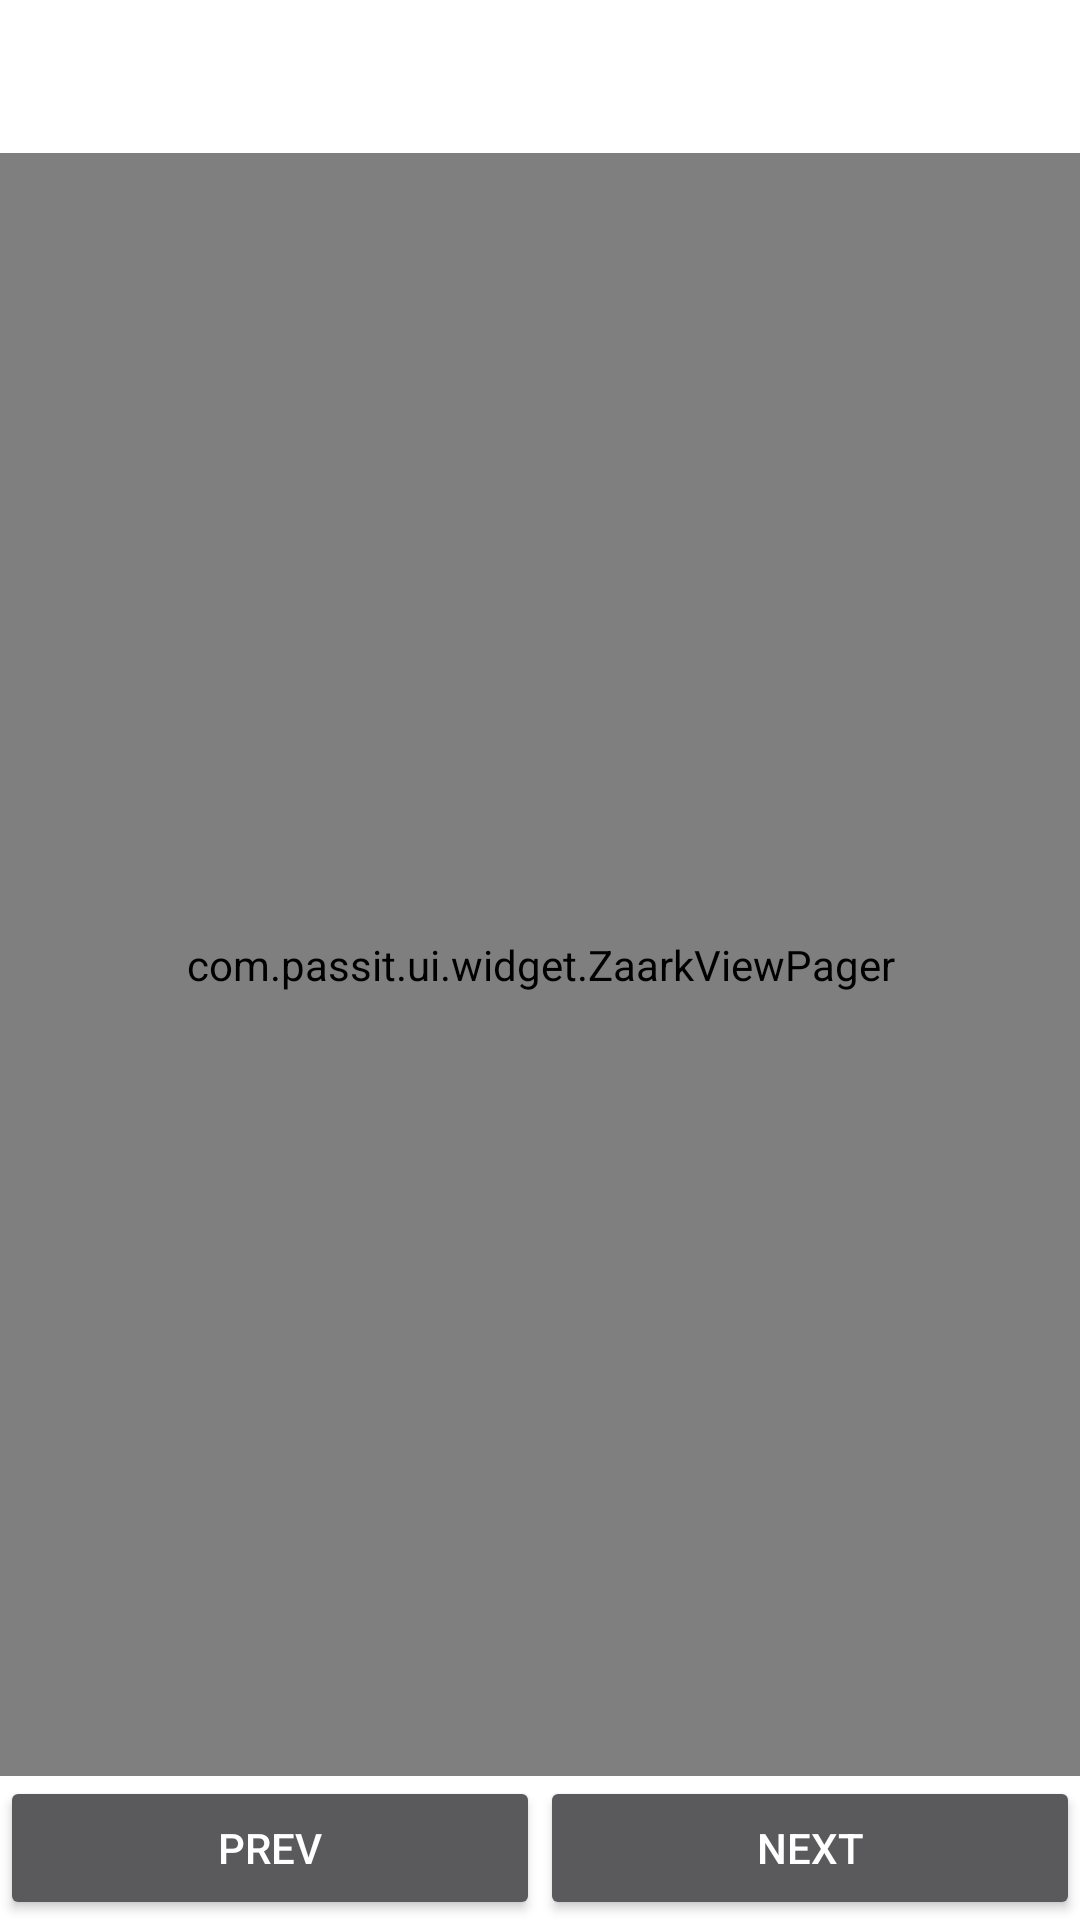

This screen was rendered from an Android layout file. Write that file and the resources it references.
<!-- AndroidManifest.xml: application theme AppTheme -->
<!-- res/layout/activity_test_screen.xml -->
<LinearLayout xmlns:android="http://schemas.android.com/apk/res/android"
              android:layout_width="match_parent"
              android:layout_height="match_parent"
              android:background="@android:color/white"
              android:orientation="vertical">

    <TextView
        android:layout_width="match_parent"
        android:layout_height="wrap_content"
        android:gravity="right"
        android:padding="16dp"
        android:textColor="#FF0000"
        android:id="@+id/timer"/>

    <RelativeLayout
        android:layout_width="match_parent"
        android:layout_height="match_parent">

        <com.passit.ui.widget.ZaarkViewPager
            android:id="@+id/pager"
            android:layout_width="fill_parent"
            android:layout_height="0dp"
            android:layout_above="@+id/bottom_view"
            android:layout_alignParentTop="true"
            android:layout_weight="1"/>


        <LinearLayout
            android:id="@+id/bottom_view"
            android:layout_width="match_parent"
            android:layout_height="wrap_content"
            android:layout_alignParentBottom="true"
            android:weightSum="2">
            <Button
                android:id="@+id/prev_btn"
                android:layout_width="0dp"
                android:layout_height="wrap_content"
                android:paddingLeft="20dp"
                android:paddingRight="20dp"
                android:minHeight="48dp"
                android:layout_weight="1"
                android:text="Prev"
                android:layout_alignParentBottom="true"
                android:layout_alignParentRight="true"/>
            <Button
                android:id="@+id/next_btn"
                android:layout_width="0dp"
                android:layout_height="wrap_content"
                android:paddingLeft="20dp"
                android:paddingRight="20dp"
                android:minHeight="48dp"
                android:layout_weight="1"
                android:text="Next"
                android:layout_alignParentBottom="true"
                android:layout_alignParentRight="true"/>
        </LinearLayout>
    </RelativeLayout>


</LinearLayout>
<!-- resources referenced by this layout -->
<resources>
  <style name="AppTheme" parent="Theme.AppCompat.NoActionBar">
  
          <item name="colorPrimary">@color/primary_color</item>
          <item name="colorPrimaryDark">@color/primary_color_Dark</item>
          <item name="colorAccent">@color/accent</item>
  
      </style>
  <color name="primary_color">#00B0DD</color>
  <color name="primary_color_Dark">#00B0DD</color>
  <color name="accent">#FDCC50</color>
</resources>
